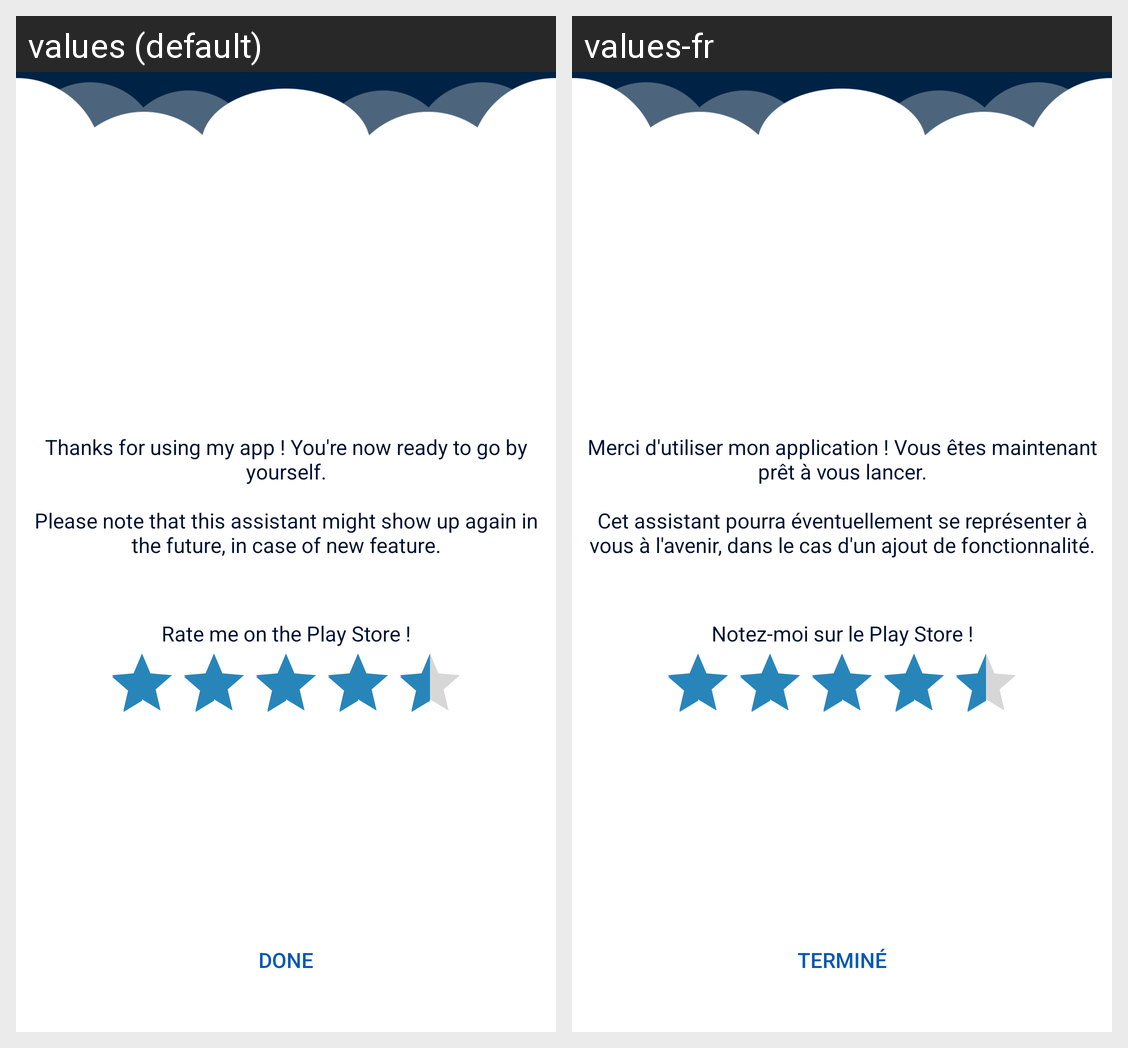

Strings drawn on this Android screen and how each of the app's shown locales translates them:
Android screen res/layout/view_welcome_final.xml rendered under 2 locales, left to right: values (default), values-fr. Device: Nexus 5 (rendered at 1080×1920; each locale shown at half size, 540×960, under a caption strip naming it); theme toolbarTheme.
Strings drawn on this screen, with the default value and each locale's value (text and hints the layout hard-codes, and strings that could not be matched under every locale, appear in the picture but are not listed):

wlcm_last_message
  values: Thanks for using my app ! You're now ready to go by yourself.
      
      Please note that this assistant might show up again in the future, in case of new feature.
  values-fr: Merci d'utiliser mon application ! Vous êtes maintenant prêt à vous lancer.
      
      Cet assistant pourra éventuellement se représenter à vous à l'avenir, dans le cas d'un ajout de fonctionnalité.

wlcm_rate_app
  values: Rate me on the Play Store !
  values-fr: Notez-moi sur le Play Store !

btn_done
  values: Done
  values-fr: Terminé
